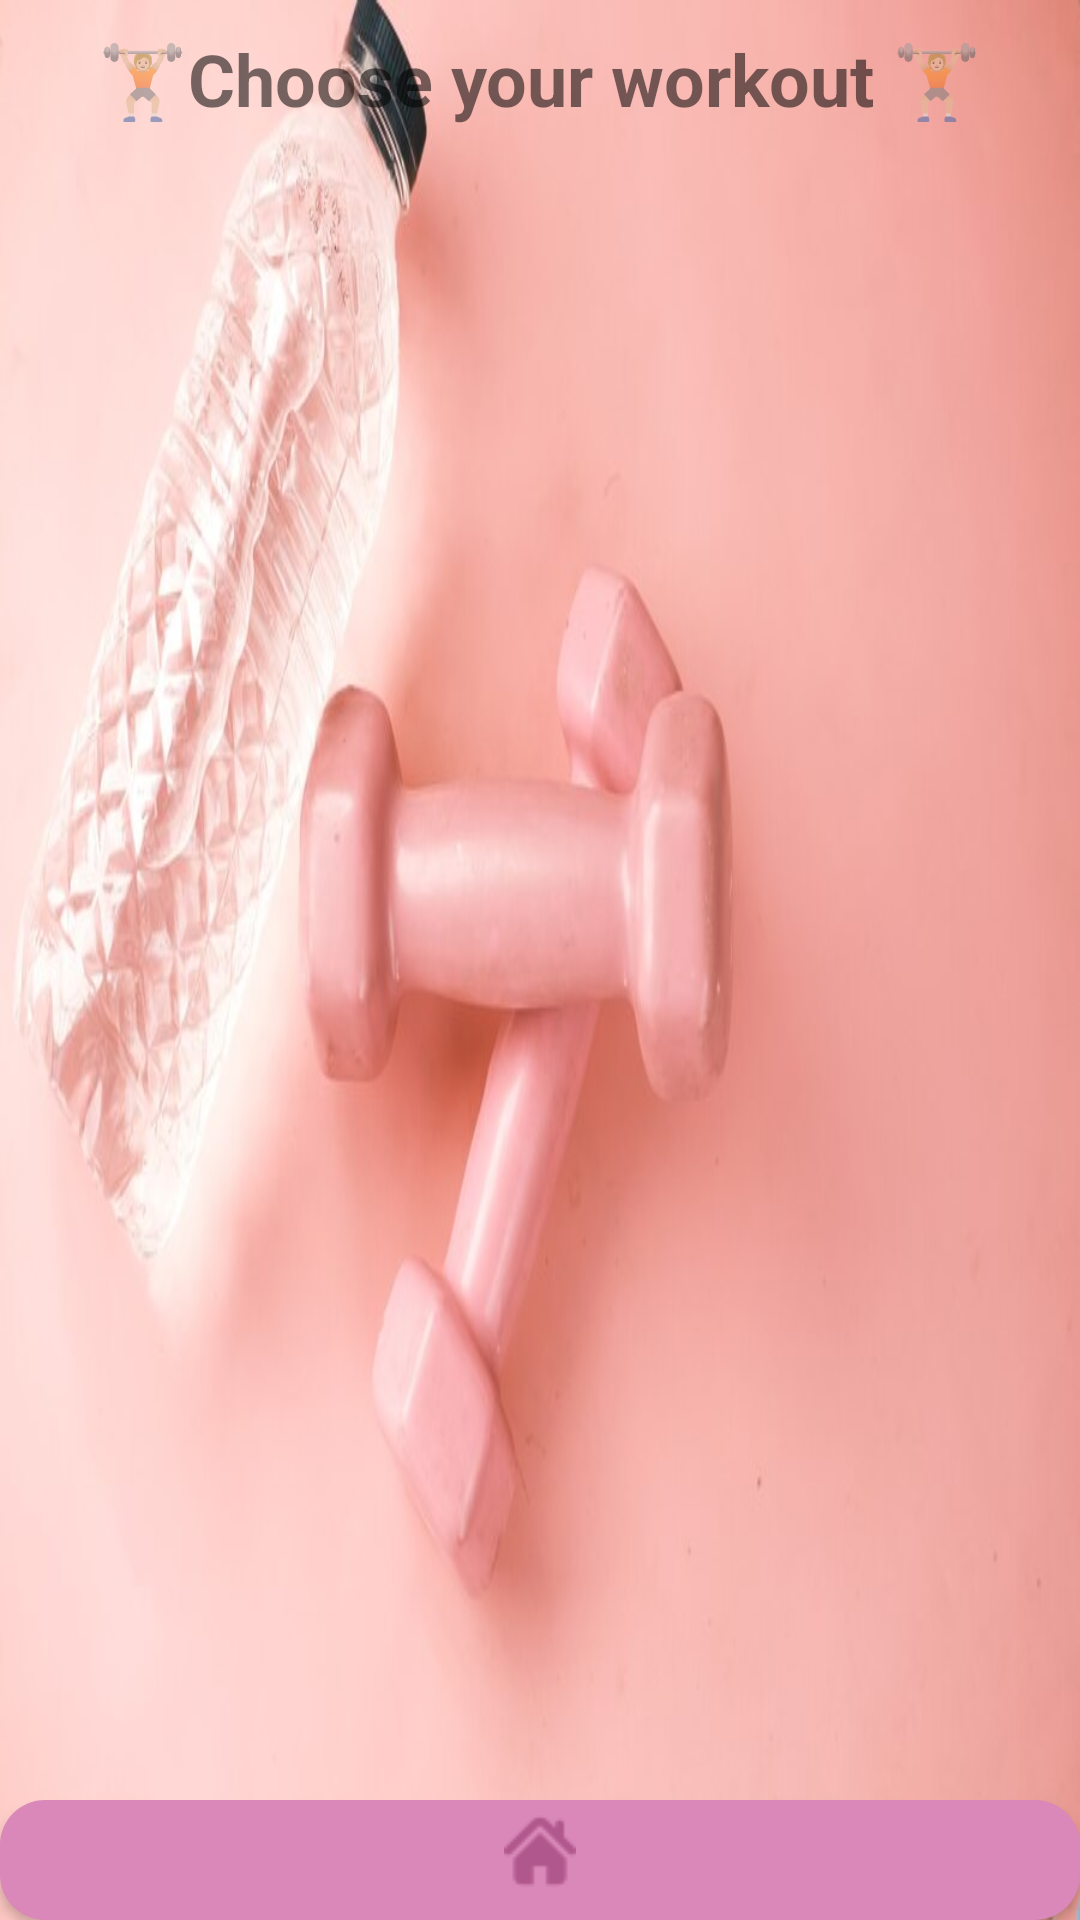

This screen was rendered from an Android layout file. Write that file and the resources it references.
<!-- AndroidManifest.xml: application theme Theme.FitnessApp -->
<!-- res/layout/fragment_training.xml -->
<?xml version="1.0" encoding="utf-8"?>
<LinearLayout xmlns:android="http://schemas.android.com/apk/res/android"
    xmlns:tools="http://schemas.android.com/tools"
    android:id="@+id/btnHome3"
    android:layout_width="match_parent"
    android:layout_height="match_parent"
    android:orientation="vertical"
    android:background="@drawable/background2"
    tools:context=".Fragments.FragmentTraining">

    <TextView
        android:id="@+id/textViewV"
        android:layout_width="match_parent"
        android:layout_height="wrap_content"
        android:layout_margin="10dp"
        android:layout_weight="0.001"
        android:gravity="center"
        android:textStyle="bold"
        android:text="🏋🏼Choose your workout 🏋🏼"
        android:textSize="24sp" />

    <androidx.recyclerview.widget.RecyclerView
        android:id="@+id/recyclerView"
        android:layout_width="match_parent"
        android:layout_height="0dp"
        android:layout_weight="1"
        android:scrollbarAlwaysDrawVerticalTrack="true"
        android:scrollbarStyle="outsideOverlay"
        android:scrollbarThumbVertical="@drawable/custom_scrollbar_vertical"
        android:scrollbars="vertical" />

    <Button
        android:id="@+id/btnHome2"
        android:layout_width="match_parent"
        android:layout_height="40dp"
        android:background="@drawable/rounded_button_background"
        android:drawableTop="@drawable/btn_home1"
        android:padding="5dp"

        android:textSize="14sp" /> 



</LinearLayout>
<!-- resources referenced by this layout -->
<resources>
  <!-- drawable background2: jpg bitmap (drawable, 40118 bytes) -->
  <!-- drawable btn_home1: png bitmap (drawable, 722 bytes) -->
  <!-- drawable custom_scrollbar_vertical (drawable) -->
  <?xml version="1.0" encoding="utf-8"?>
  <shape xmlns:android="http://schemas.android.com/apk/res/android">
      <size android:width="8dp" /> 
      <solid android:color="#B0578D" /> 
  </shape>
  <!-- drawable rounded_button_background (drawable) -->
  <shape xmlns:android="http://schemas.android.com/apk/res/android"
          android:shape="rectangle">
          <solid android:color="@color/pink3"/>
          <corners android:radius="15dp"/>
      </shape>
  <style name="Theme.FitnessApp" parent="Base.Theme.FitnessApp" />
  <color name="pink3">#D988B9</color> //btn
  <style name="Base.Theme.FitnessApp" parent="Theme.AppCompat.DayNight.NoActionBar">
          <item name="android:buttonStyle">@style/ButtonNoBackground</item>
      </style>
  <style name="ButtonNoBackground" parent="Widget.AppCompat.Button">
          <item name="android:background">@null</item>
          <item name="android:fontFamily">@font/font</item> //anet
  
      </style>
</resources>
